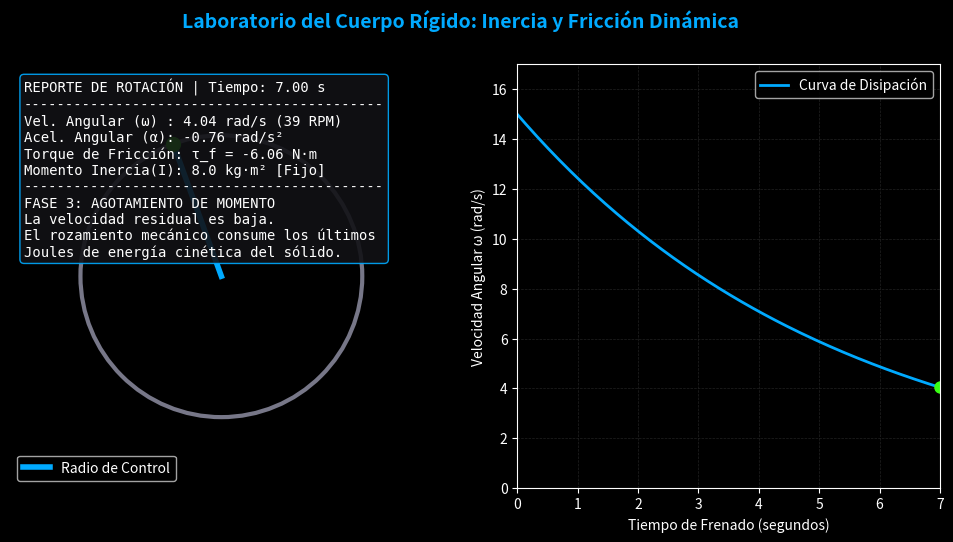

Write the Python code that produced this figure.
import numpy as np
import matplotlib.pyplot as plt
from matplotlib.animation import FuncAnimation
import matplotlib.patches as patches

# --- PARÁMETROS FÍSICOS REALES (DINÁMICA ROTACIONAL) ---
w0 = 15.0             # Velocidad angular inicial (rad/s) (~143 RPM)
inercia = 8.0         # Momento de inercia del disco (kg·m²)
friccion_eje = 1.5    # Coeficiente de rozamiento dinámico (N·m·s)

# Ecuaciones diferenciales resueltas para frenado por fricción:
# Torque_friccion = -b * w
# dw/dt = -b*w / I  -->  w(t) = w0 * exp(-(b/I)*t)
alpha_inicial = -(friccion_eje * w0) / inercia  # Aceleración angular inicial

# Tiempo estimado para que baje a velocidad casi nula
t_total = 7.0
t = np.linspace(0, t_total, num=150)

# Calcular vectores de velocidad y aceleración angular a lo largo del tiempo
w = w0 * np.exp(-(friccion_eje / inercia) * t)
alpha = -(friccion_eje * w) / inercia

# Integrar el ángulo (θ) para saber cuánto ha girado
theta = (w0 * inercia / friccion_eje) * (1 - np.exp(-(friccion_eje / inercia) * t))

# --- CONFIGURACIÓN VISUAL DEL LABORATORIO ---
plt.style.use('dark_background')
fig, (ax1, ax2) = plt.subplots(1, 2, figsize=(12, 5.5), dpi=100)
fig.suptitle('Laboratorio del Cuerpo Rígido: Inercia y Fricción Dinámica', color='#00aaff', fontsize=14, fontweight='bold')

# Panel izquierdo: Disco en rotación
ax1.set_xlim(-1.5, 1.5)
ax1.set_ylim(-1.5, 1.5)
ax1.set_aspect('equal')
ax1.axis('off')

# Panel derecho: Gráfico de desaceleración (ω vs t)
ax2.set_xlim(0, t_total)
ax2.set_ylim(0, w0 + 2)
ax2.set_xlabel('Tiempo de Frenado (segundos)')
ax2.set_ylabel('Velocidad Angular ω (rad/s)')
ax2.grid(color='#222222', linestyle='--', linewidth=0.5)

# Elementos del panel izquierdo (Disco)
cuerpo_disco = patches.Circle((0, 0), 1.0, fill=False, color='#777788', lw=3)
ax1.add_patch(cuerpo_disco)
radio_referencia, = ax1.plot([], [], color='#00aaff', lw=4, label='Radio de Control')
punto_periferia, = ax1.plot([], [], 'o', color='#39ff14', markersize=10)
ax1.legend(loc='lower left')

# Elementos del panel derecho (Gráfica)
curva_velocidad, = ax2.plot([], [], color='#00aaff', lw=2, label='Curva de Disipación')
marcador_grafica, = ax2.plot([], [], 'o', color='#39ff14', markersize=8)
ax2.legend(loc='upper right')

# Cuadro telemétrico 
cuadro_texto = ax1.text(-1.4, 1.4, '', fontsize=10, verticalalignment='top', color='white', family='monospace',
                        bbox=dict(boxstyle='round', facecolor='#111115', alpha=0.9, edgecolor='#00aaff'))

def animar(i):
    t_actual = t[i]
    ang_actual = theta[i]
    w_actual = w[i]
    alpha_actual = alpha[i]
    
    # Calcular coordenadas cartesianas del punto de control del disco (x = R*cos(θ), y = R*sin(θ))
    rx = np.cos(ang_actual)
    ry = np.sin(ang_actual)
    
    # Actualizar dibujo del disco
    radio_referencia.set_data([0, rx], [0, ry])
    punto_periferia.set_data([rx], [ry])
    
    # Actualizar gráfica de decaimiento
    curva_velocidad.set_data(t[:i], w[:i])
    marcador_grafica.set_data([t_actual], [w_actual])
    
    rpm = (w_actual * 60) / (2 * np.pi)
    torque_friccion = -friccion_eje * w_actual
    
    # TELEMETRÍA DINÁMICA DE ROTACIÓN
    explicacion = f"REPORTE DE ROTACIÓN | Tiempo: {t_actual:.2f} s\n"
    explicacion += "-"*43 + "\n"
    explicacion += f"Vel. Angular (ω) : {w_actual:.2f} rad/s ({rpm:.0f} RPM)\n"
    explicacion += f"Acel. Angular (α): {alpha_actual:.2f} rad/s²\n"
    explicacion += f"Torque de Fricción: τ_f = {torque_friccion:.2f} N·m\n"
    explicacion += f"Momento Inercia(I): {inercia:.1f} kg·m² [Fijo]\n"
    explicacion += "-"*43 + "\n"

    # Explicación física paso a paso
    if w_actual < 0.2:
        explicacion += "ESTADO: EQUILIBRIO EN REPOSO\n"
        explicacion += "La energía cinética rotacional se disipó\n"
        explicacion += "por completo en forma de calor en el eje."
        punto_periferia.set_color('#ff3333')
    elif t_actual < 1.5:
        explicacion += "FASÉ 1: CORTE DE ENERGÍA\n"
        explicacion += "El motor se apaga. El objeto sigue girando\n"
        explicacion += "por pura Inercia Rotacional (Ley de Inercia).\n"
        explicacion += "La fricción empieza a restar momento angular."
    elif t_actual < 4.0:
        explicacion += "FASE 2: DESACELERACIÓN NO LINEAL\n"
        explicacion += "Al bajar las RPM, el torque de fricción\n"
        explicacion += "también disminuye. La pérdida de velocidad\n"
        explicacion += "se vuelve asintótica (curva exponencial).\n"
        explicacion += "Ecuación: α = τ_friccion / Inercia"
    else:
        explicacion += "FASE 3: AGOTAMIENTO DE MOMENTO\n"
        explicacion += "La velocidad residual es baja.\n"
        explicacion += "El rozamiento mecánico consume los últimos\n"
        explicacion += "Joules de energía cinética del sólido."

    cuadro_texto.set_text(explicacion)
    return radio_referencia, punto_periferia, curva_velocidad, marcador_grafica, cuadro_texto

# Ejecución de la animación
animacion = FuncAnimation(fig, animar, frames=len(t), interval=45, blit=False)

print("Procesando dinámicas del Cuerpo Rígido...")
animacion.save('rigido_laboratorio_lento.gif', fps=22, writer='pillow')
print("¡Listo! Archivo 'rigido_laboratorio_lento.gif'.")
